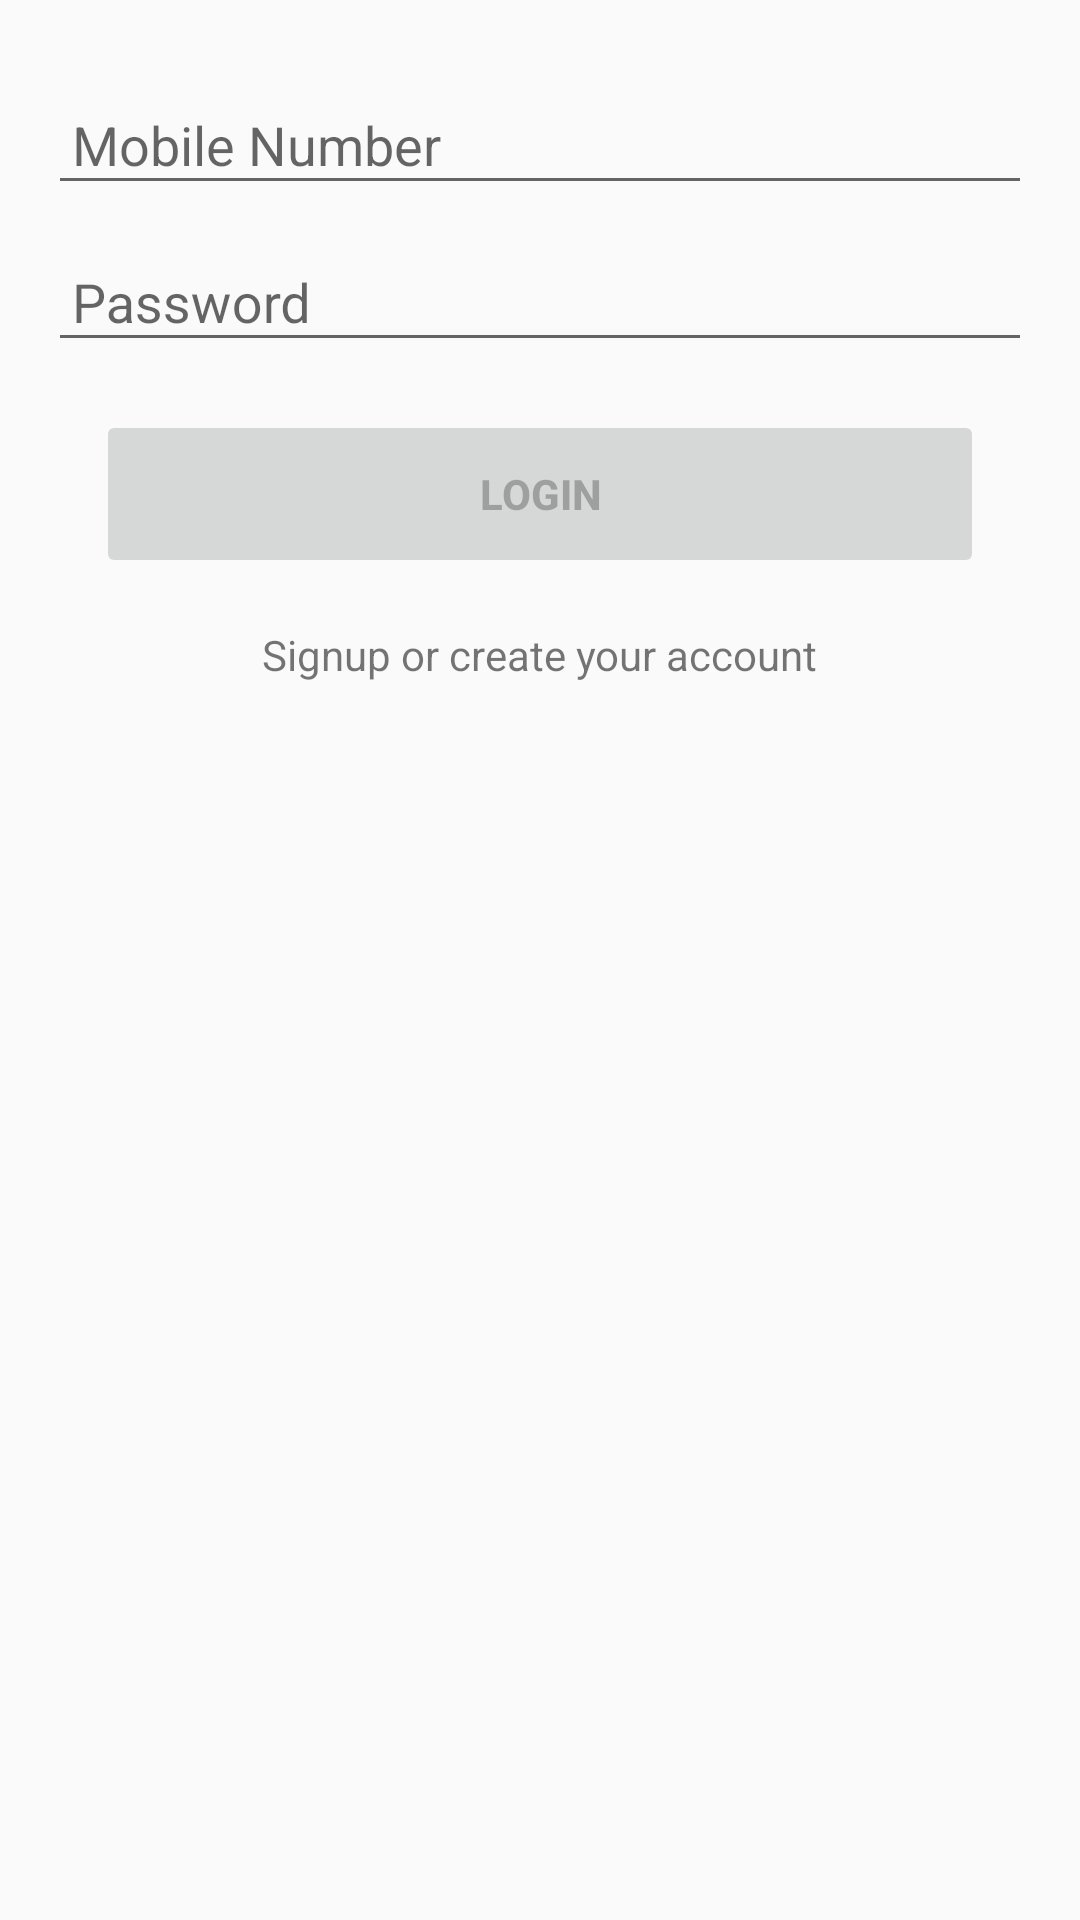

This screen was rendered from an Android layout file. Write that file and the resources it references.
<!-- AndroidManifest.xml: application theme AppTheme -->
<!-- res/layout/fragment_login.xml -->
<android.support.design.widget.CoordinatorLayout xmlns:android="http://schemas.android.com/apk/res/android"
    xmlns:app="http://schemas.android.com/apk/res-auto"
    xmlns:tools="http://schemas.android.com/tools"
    android:id="@+id/clRootLogin"
    android:layout_width="match_parent"
    android:layout_height="match_parent"
    android:animateLayoutChanges="true"
    tools:context="com.grocery.hr.lalajikidukan.fragments.LoginFragment">

    <android.support.v4.widget.NestedScrollView
        android:layout_width="match_parent"
        android:layout_height="match_parent"
        app:layout_behavior="@string/appbar_scrolling_view_behavior">

        <LinearLayout
            android:layout_width="match_parent"
            android:layout_height="match_parent"
            android:orientation="vertical"
            android:padding="@dimen/activity_horizontal_margin">

            <android.support.design.widget.TextInputLayout
                android:layout_width="match_parent"
                android:layout_height="wrap_content">

                <android.support.v7.widget.AppCompatEditText
                    android:id="@+id/etLoginMobileNo"
                    android:layout_width="match_parent"
                    android:layout_height="wrap_content"

                    android:drawablePadding="8dp"

                    android:hint="@string/login_mobile_no"
                    android:inputType="number"
                    android:maxLength="10"
                    android:paddingLeft="8dp"
                    android:paddingRight="8dp" />
            </android.support.design.widget.TextInputLayout>

            <android.support.design.widget.TextInputLayout
                android:layout_width="match_parent"
                android:layout_height="wrap_content">

                <android.support.v7.widget.AppCompatEditText
                    android:id="@+id/etLoginPass"
                    android:layout_width="match_parent"
                    android:layout_height="wrap_content"

                    android:drawablePadding="8dp"

                    android:hint="@string/login_password"
                    android:inputType="textPassword"
                    android:paddingLeft="8dp"
                    android:paddingRight="8dp"/>
                
                


            </android.support.design.widget.TextInputLayout>

            <android.support.v7.widget.AppCompatButton
                android:id="@+id/bnLogin"
                android:layout_width="match_parent"
                android:layout_height="wrap_content"
                android:layout_marginLeft="@dimen/activity_horizontal_margin"
                android:layout_marginRight="@dimen/activity_horizontal_margin"
                android:layout_marginTop="@dimen/activity_horizontal_margin"
                android:enabled="false"
                android:minHeight="?attr/actionBarSize"
                android:text="@string/title_login_fragment"
                android:textStyle="bold" />

            <TextView
                android:id="@+id/txt_signup"
                android:layout_width="wrap_content"
                android:layout_height="wrap_content"
                android:layout_gravity="center_horizontal"
                android:layout_marginLeft="@dimen/activity_horizontal_margin"
            android:layout_marginRight="@dimen/activity_horizontal_margin"
                android:layout_marginTop="@dimen/activity_horizontal_margin"
                android:text="Signup or create your account"/>


        </LinearLayout>
    </android.support.v4.widget.NestedScrollView>

</android.support.design.widget.CoordinatorLayout>
<!-- resources referenced by this layout -->
<resources>
  <dimen name="activity_horizontal_margin">16dp</dimen>
  <string name="login_mobile_no">Mobile Number</string>
  <string name="login_password">Password</string>
  <string name="title_login_fragment">Login</string>
  <style name="AppTheme" parent="Theme.AppCompat.Light.DarkActionBar">
          
          <item name="colorPrimary">@color/colorPrimary</item>
          <item name="colorPrimaryDark">@color/colorPrimaryDark</item>
          <item name="colorAccent">@color/colorAccent</item>
      </style>
  <!-- not gathered from this repository: default colours our renderer supplied (Android Studio template values) -->
  <color name="colorPrimary">#FF6200EE</color>
  <color name="colorPrimaryDark">#FF3700B3</color>
  <color name="colorAccent">#FF03DAC5</color>
</resources>
